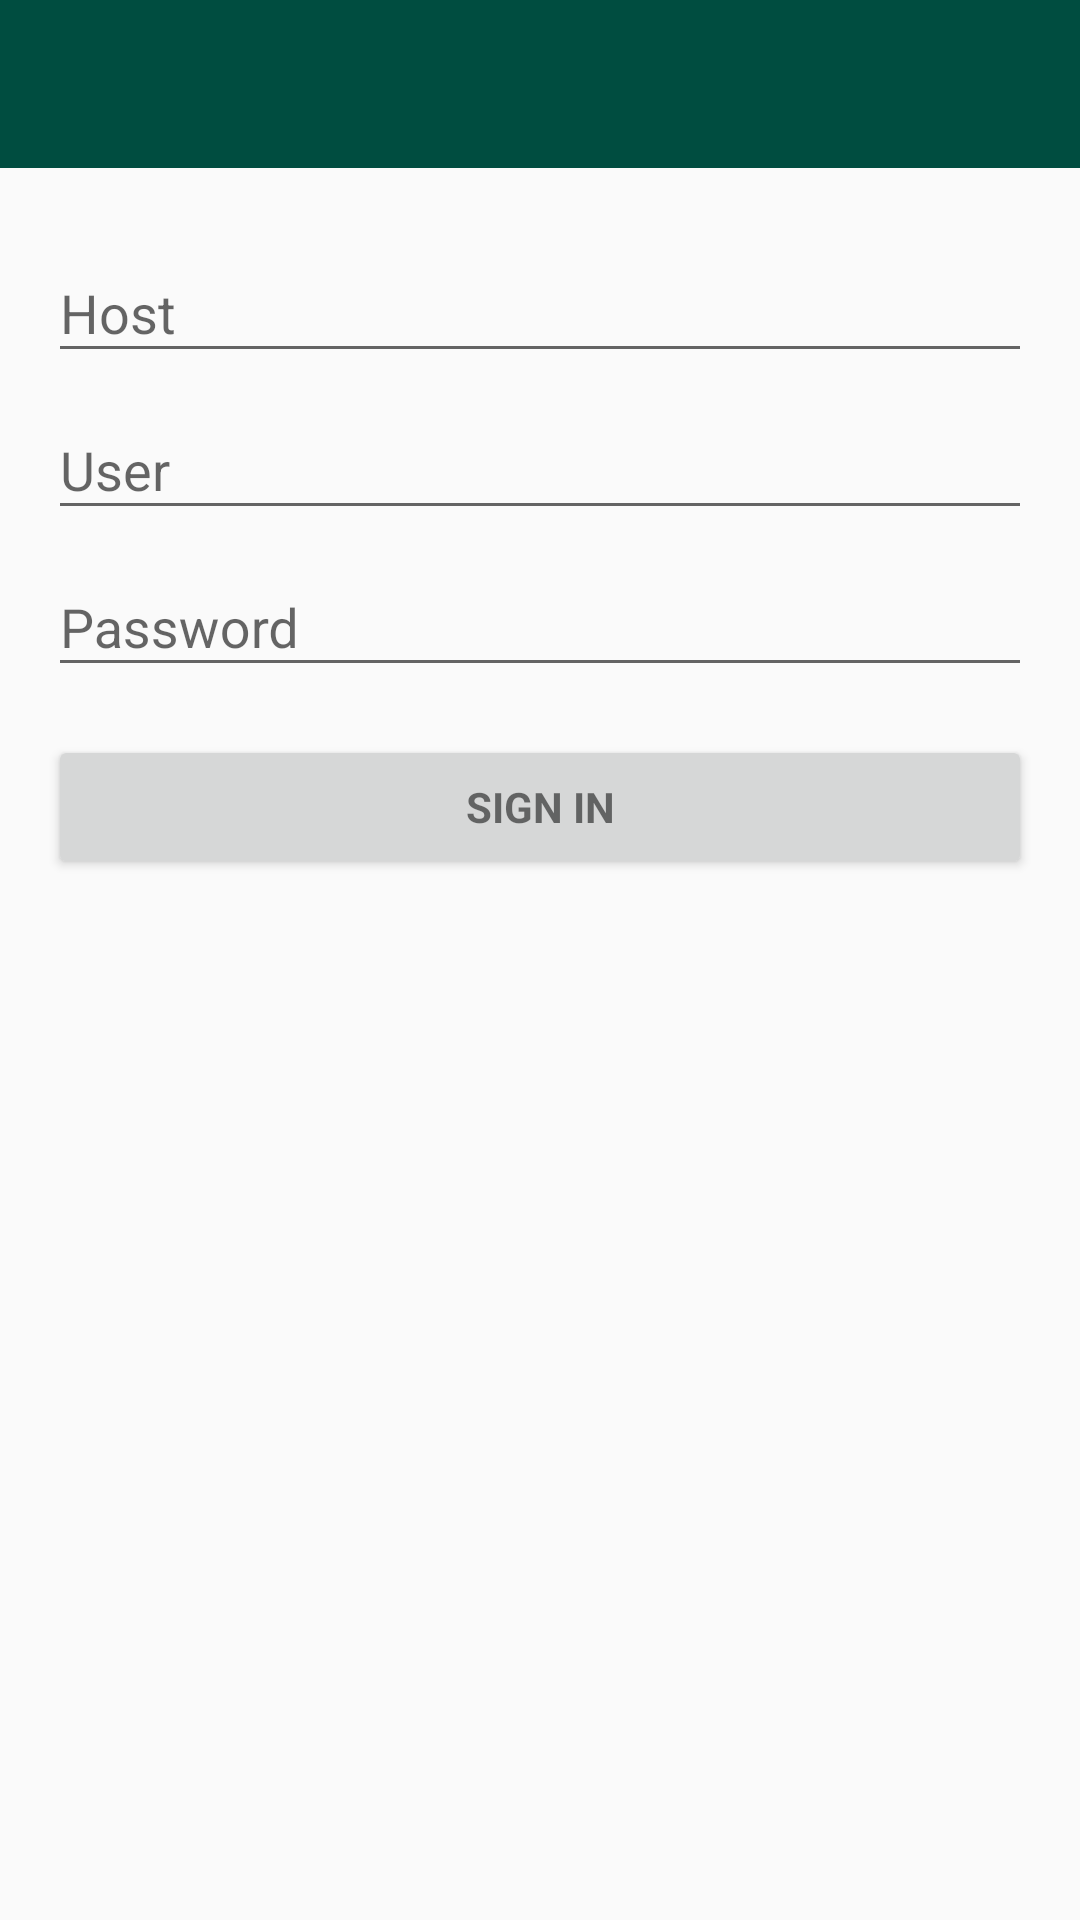

This screen was rendered from an Android layout file. Write that file and the resources it references.
<!-- AndroidManifest.xml: activity theme AppTheme.NoActionBar -->
<!-- res/layout/activity_config.xml -->
<LinearLayout
    xmlns:android="http://schemas.android.com/apk/res/android"
    xmlns:tools="http://schemas.android.com/tools"
    xmlns:app="http://schemas.android.com/apk/res-auto"
    android:layout_width="match_parent"
    android:layout_height="match_parent"
    android:gravity="center_horizontal"
    android:orientation="vertical"
    tools:context="example.mort.android.config.ConfigActivity">

    <android.support.v7.widget.Toolbar
        android:id="@+id/toolbar"
        android:layout_width="match_parent"
        android:layout_height="?attr/actionBarSize"
        android:background="?colorPrimary"
        app:theme="@style/ThemeOverlay.AppCompat.Dark.ActionBar"
        app:popupTheme="@style/AppTheme.PopupOverlay"/>

    <ScrollView
        android:id="@+id/login_form"
        android:layout_width="match_parent"
        android:layout_height="match_parent"
        android:paddingBottom="@dimen/activity_vertical_margin"
        android:paddingLeft="@dimen/activity_horizontal_margin"
        android:paddingRight="@dimen/activity_horizontal_margin"
        android:paddingTop="@dimen/activity_vertical_margin">

        <LinearLayout
            android:id="@+id/email_login_form"
            android:layout_width="match_parent"
            android:layout_height="wrap_content"
            android:orientation="vertical">

            <android.support.design.widget.TextInputLayout
                android:id="@+id/host_layout"
                android:layout_width="match_parent"
                android:layout_height="wrap_content">

                <android.support.design.widget.TextInputEditText
                    android:id="@+id/host"
                    android:layout_width="match_parent"
                    android:layout_height="wrap_content"
                    android:hint="@string/prompt_host"
                    android:inputType="text"
                    android:maxLines="1"/>

            </android.support.design.widget.TextInputLayout>

            <android.support.design.widget.TextInputLayout
                android:id="@+id/user_layout"
                android:layout_width="match_parent"
                android:layout_height="wrap_content">

                <android.support.design.widget.TextInputEditText
                    android:id="@+id/user"
                    android:layout_width="match_parent"
                    android:layout_height="wrap_content"
                    android:hint="@string/prompt_user"
                    android:inputType="text"
                    android:maxLines="1"/>

            </android.support.design.widget.TextInputLayout>

            <android.support.design.widget.TextInputLayout
                android:id="@+id/password_layout"
                android:layout_width="match_parent"
                android:layout_height="wrap_content">

                <android.support.design.widget.TextInputEditText
                    android:id="@+id/password"
                    android:layout_width="match_parent"
                    android:layout_height="wrap_content"
                    android:hint="@string/prompt_password"
                    android:imeActionId="@+id/login"
                    android:imeActionLabel="@string/action_sign_in"
                    android:imeOptions="actionUnspecified"
                    android:inputType="textPassword"
                    android:maxLines="1"/>

            </android.support.design.widget.TextInputLayout>

            <Button
                android:id="@+id/email_sign_in_button"
                style="?android:textAppearanceSmall"
                android:layout_width="match_parent"
                android:layout_height="wrap_content"
                android:layout_marginTop="16dp"
                android:text="@string/action_sign_in"
                android:textStyle="bold"/>

        </LinearLayout>
    </ScrollView>
</LinearLayout>
<!-- resources referenced by this layout -->
<resources>
  <dimen name="activity_horizontal_margin">16dp</dimen>
  <dimen name="activity_vertical_margin">16dp</dimen>
  <string name="action_sign_in">Sign in</string>
  <string name="prompt_host">Host</string>
  <string name="prompt_password">Password</string>
  <string name="prompt_user">User</string>
  <style name="AppTheme.PopupOverlay" parent="ThemeOverlay.AppCompat.Light" />
  <style name="AppTheme.NoActionBar">
          <item name="windowActionBar">false</item>
          <item name="windowNoTitle">true</item>
      </style>
</resources>
